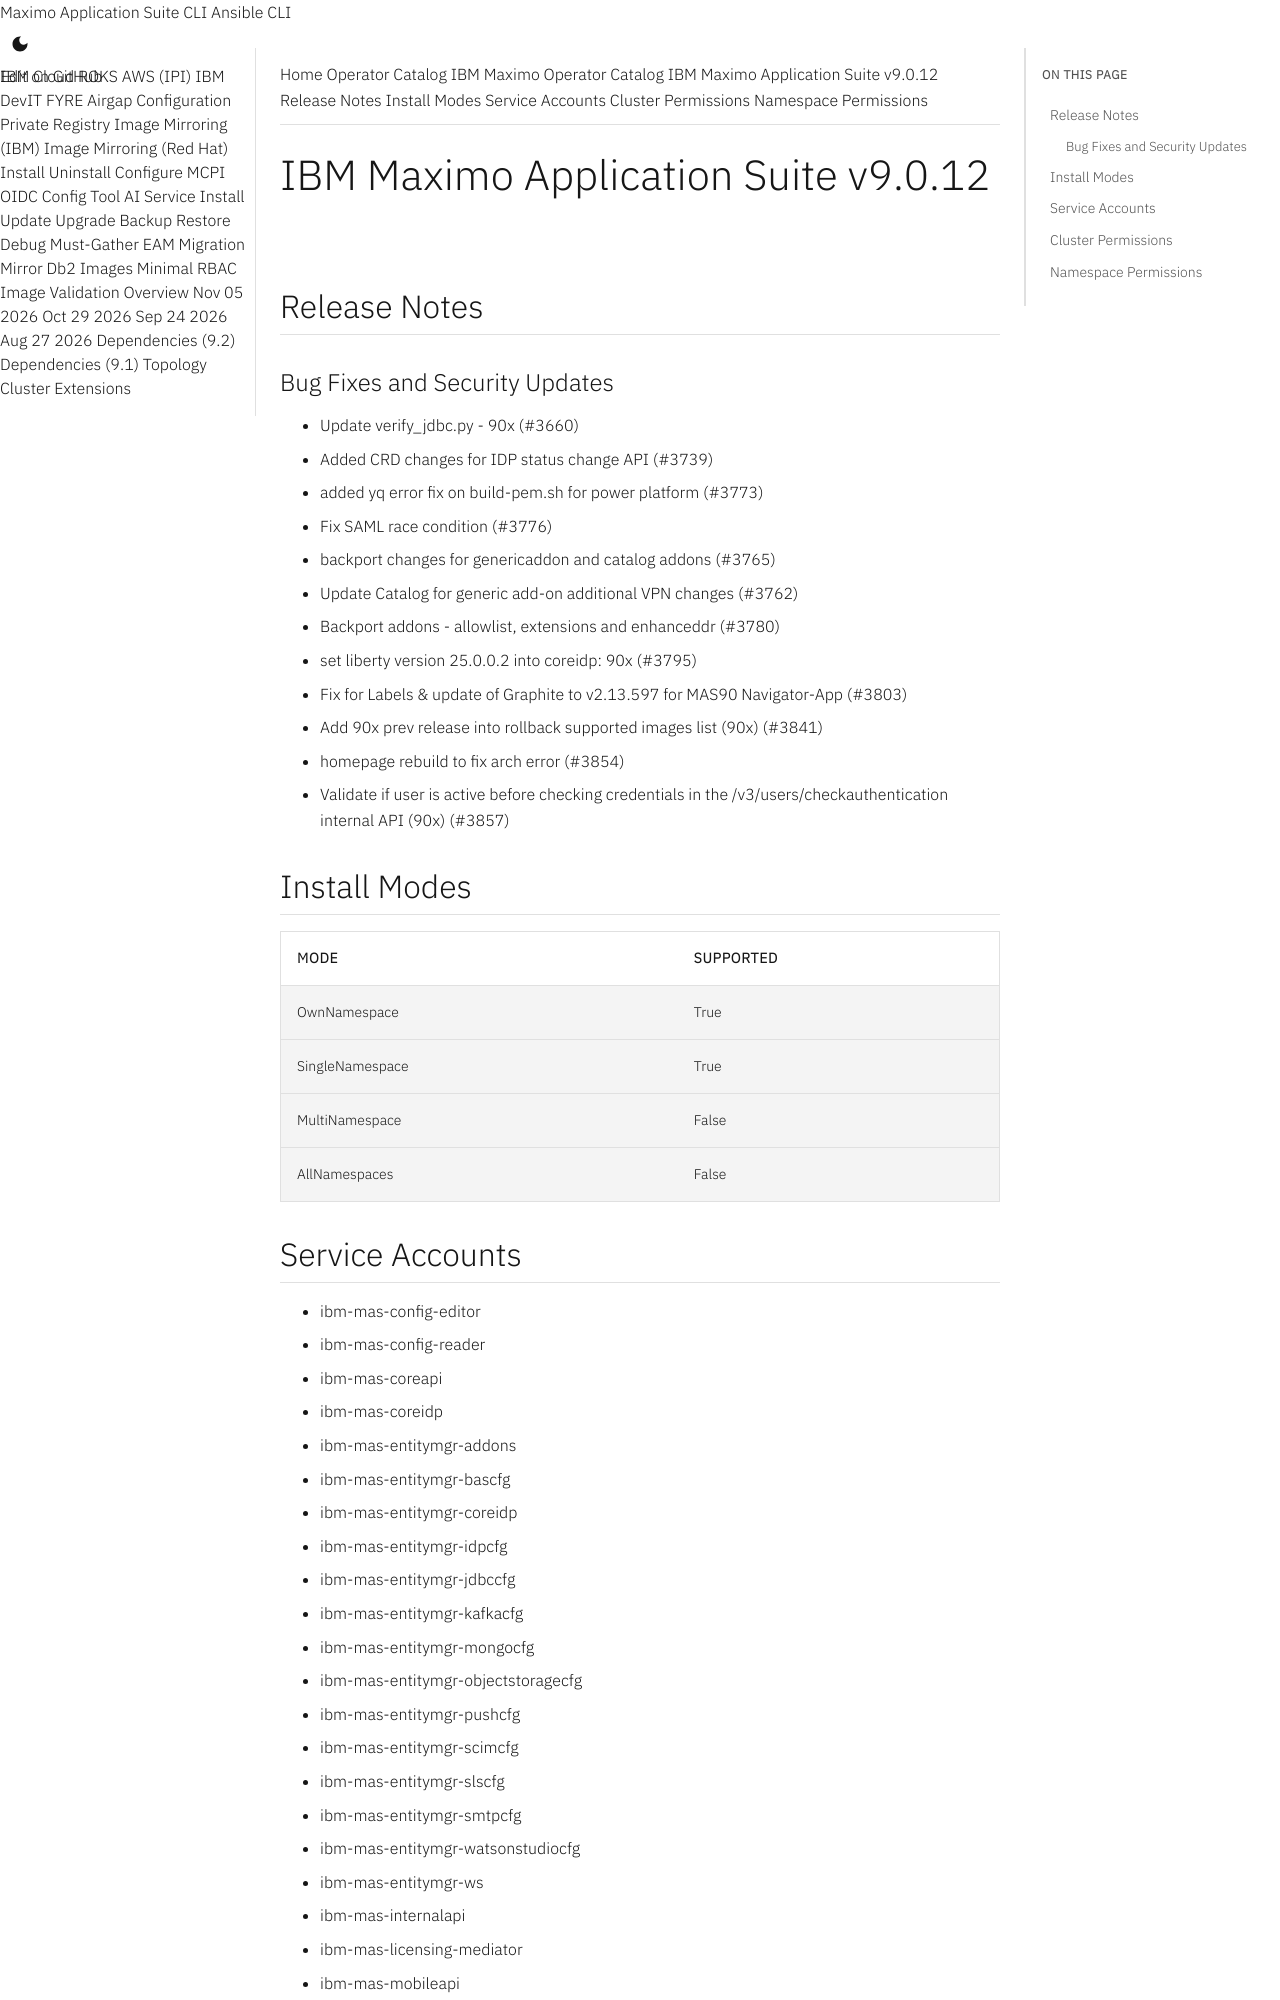

repository: ibm-mas/cli · page: catalogs/packages/ibm-mas/9.0.12/index.html · generator: mkdocs

extra_breadcrumb_title_1: Operator Catalog
extra_breadcrumb_title_2: IBM Maximo Operator Catalog
extra_breadcrumb_url_2: ../../../
nav_title: Operator Catalog

IBM Maximo Application Suite v9.0.12
================================================================================

Release Notes
--------------------------------------------------------------------------------
### Bug Fixes and Security Updates
- Update verify_jdbc.py - 90x (#3660)
- Added CRD changes for IDP status change API (#3739)
- added yq error fix on build-pem.sh for power platform (#3773)
- Fix SAML race condition (#3776)
- backport changes for genericaddon and catalog addons (#3765)
- Update Catalog for generic add-on additional VPN changes (#3762)
- Backport addons - allowlist, extensions and enhanceddr (#3780)
- set liberty version 25.0.0.2 into coreidp: 90x (#3795)
- Fix for Labels & update of Graphite to v2.13.597 for MAS90 Navigator-App (#3803)
- Add 90x prev release into rollback supported images list (90x) (#3841)
- homepage rebuild to fix arch error (#3854)
- Validate if user is active before checking credentials in the /v3/users/checkauthentication internal API (90x) (#3857)

Install Modes
--------------------------------------------------------------------------------
| Mode                 | Supported |
| :------------------- | :-------- |
| OwnNamespace         | True      |
| SingleNamespace      | True      |
| MultiNamespace       | False     |
| AllNamespaces        | False     |

Service Accounts
--------------------------------------------------------------------------------
- ibm-mas-config-editor
- ibm-mas-config-reader
- ibm-mas-coreapi
- ibm-mas-coreidp
- ibm-mas-entitymgr-addons
- ibm-mas-entitymgr-bascfg
- ibm-mas-entitymgr-coreidp
- ibm-mas-entitymgr-idpcfg
- ibm-mas-entitymgr-jdbccfg
- ibm-mas-entitymgr-kafkacfg
- ibm-mas-entitymgr-mongocfg
- ibm-mas-entitymgr-objectstoragecfg
- ibm-mas-entitymgr-pushcfg
- ibm-mas-entitymgr-scimcfg
- ibm-mas-entitymgr-slscfg
- ibm-mas-entitymgr-smtpcfg
- ibm-mas-entitymgr-watsonstudiocfg
- ibm-mas-entitymgr-ws
- ibm-mas-internalapi
- ibm-mas-licensing-mediator
- ibm-mas-mobileapi
- ibm-mas-monagent-mas
- ibm-mas-nopriv
- ibm-mas-scim-agent
